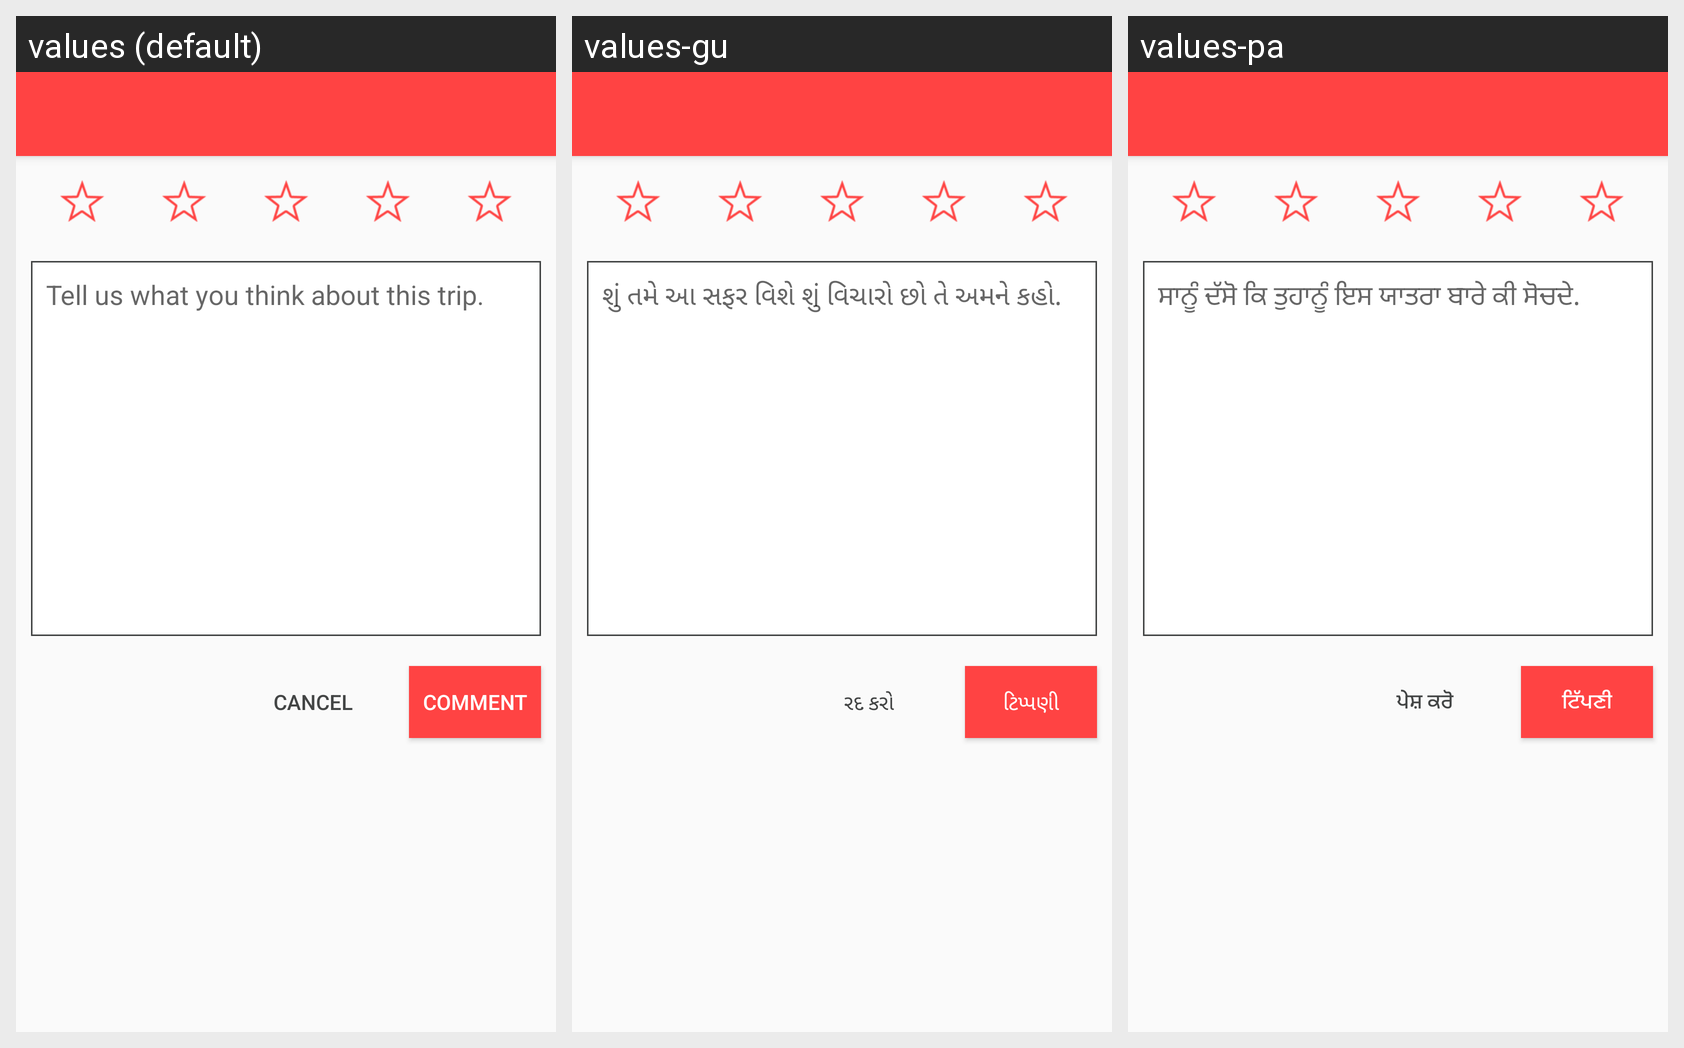

Locale-by-locale string values for the Android screen shown in this grid:
Android screen res/layout/activity_comments.xml rendered under 3 locales, left to right: values (default), values-gu, values-pa. Device: Nexus 5 (rendered at 1080×1920; each locale shown at half size, 540×960, under a caption strip naming it); theme MyMaterialTheme.
Other locales in the repository, not shown: values-bn, values-hi, values-kn, values-ml, values-ta, values-te.
Strings drawn on this screen, with the default value and each locale's value (text and hints the layout hard-codes, and strings that could not be matched under every locale, appear in the picture but are not listed):

comment_review
  values: Tell us what you think about this trip.
  values-gu: શું તમે આ સફર વિશે શું વિચારો છો તે અમને કહો.
  values-pa: ਸਾਨੂੰ ਦੱਸੋ ਕਿ ਤੁਹਾਨੂੰ ਇਸ ਯਾਤਰਾ ਬਾਰੇ ਕੀ ਸੋਚਦੇ.

cancel
  values: Cancel
  values-gu: રદ કરો
  values-pa: ਪੇਸ਼ ਕਰੋ

comment
  values: Comment
  values-gu: ટિપ્પણી
  values-pa: ਟਿੱਪਣੀ
